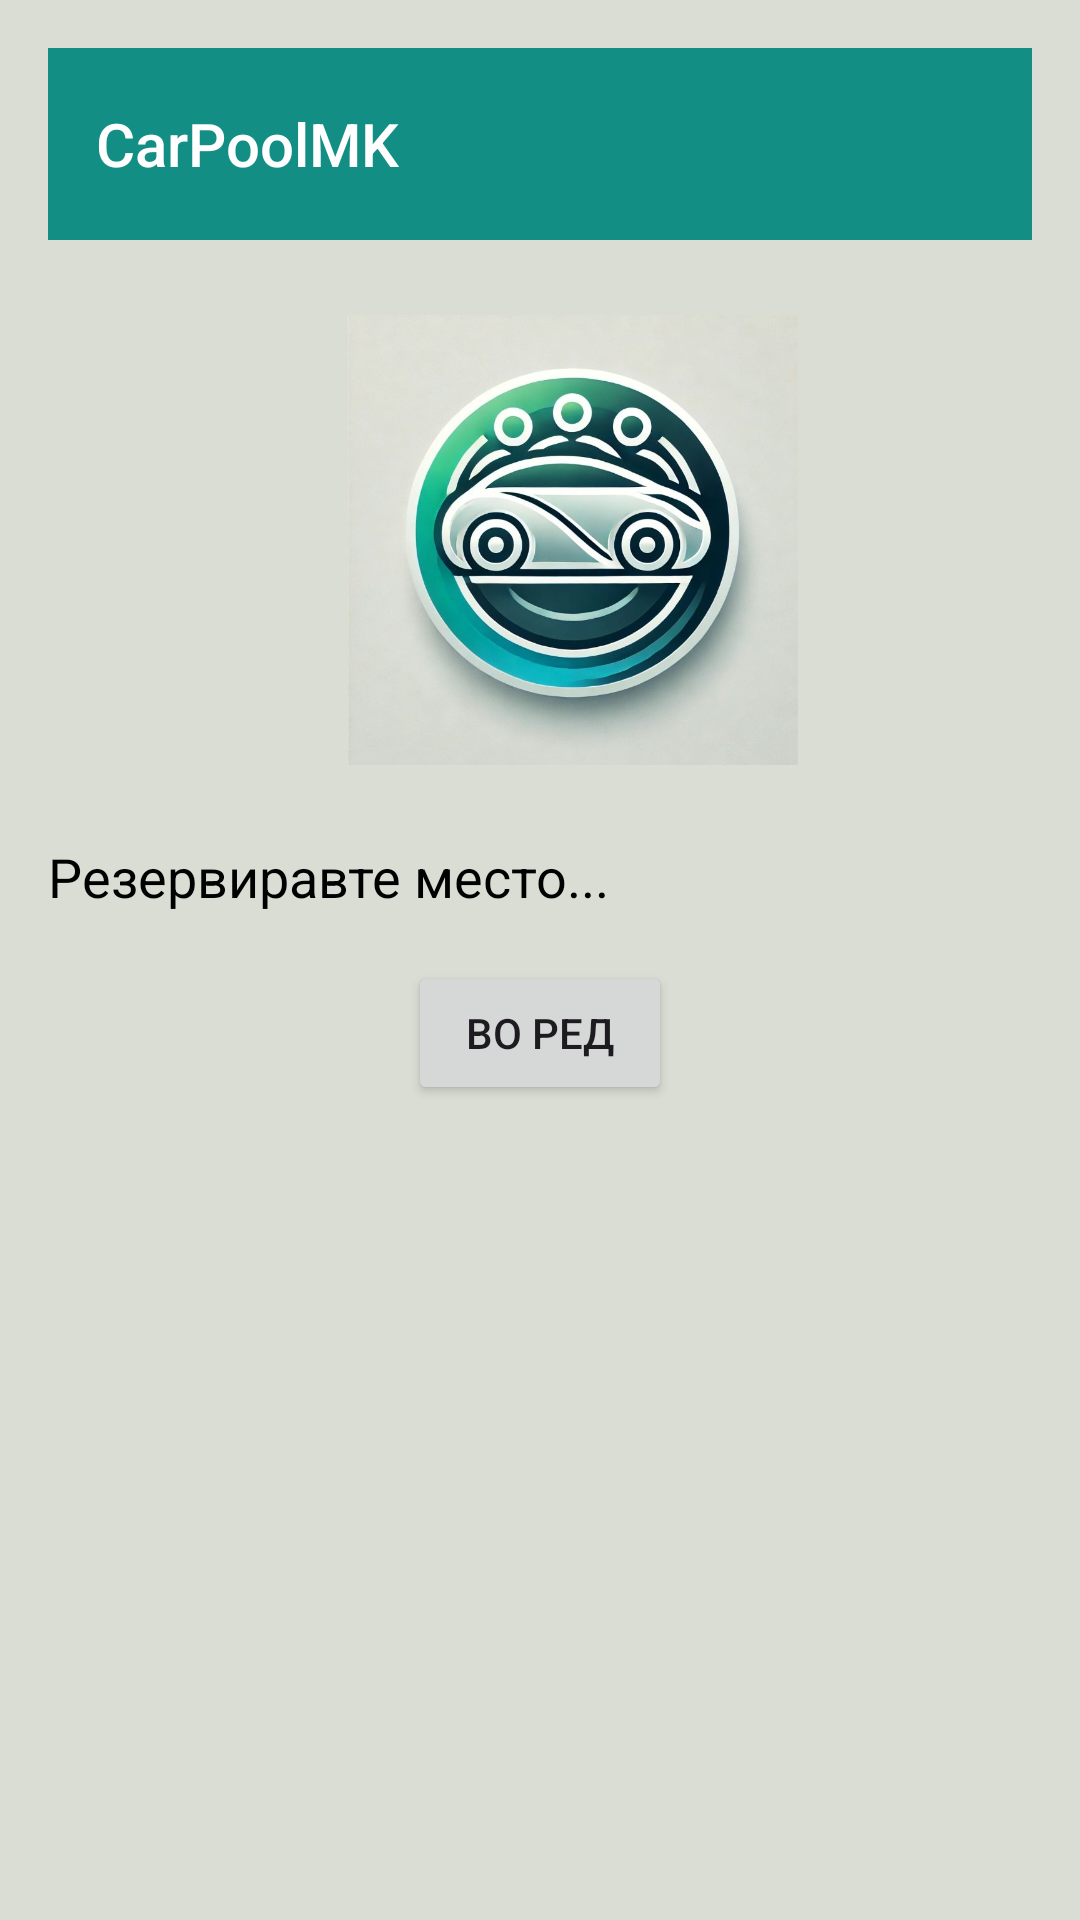

This screen was rendered from an Android layout file. Write that file and the resources it references.
<!-- AndroidManifest.xml: application theme Theme.WorkShop -->
<!-- res/layout/activity_reservation_confirmation.xml -->
<LinearLayout xmlns:android="http://schemas.android.com/apk/res/android"
    android:layout_width="match_parent"
    android:layout_height="match_parent"
    android:orientation="vertical"
    android:padding="16dp"
    android:background="#DADDD4">
    <include
        layout="@layout/appbar_client"
        android:id="@+id/appbar_client"
        android:layout_width="match_parent"
        android:layout_height="wrap_content" />
    <ImageView
        android:id="@+id/splash_logo"
        android:layout_width="250dp"
        android:layout_height="200dp"
        android:src="@drawable/img"
        android:paddingLeft="100dp"
        android:layout_centerHorizontal="true"
        android:contentDescription="App Logo"/>

    <TextView
        android:id="@+id/reservation_text"
        android:layout_width="match_parent"
        android:layout_height="wrap_content"
        android:textSize="18sp"
        android:text="Резервиравте место..."
        android:textColor="@android:color/black" />

    <Button
        android:id="@+id/ok_button"
        android:layout_width="wrap_content"
        android:layout_height="wrap_content"
        android:text="Во ред"
        android:layout_gravity="center_horizontal"
        android:layout_marginTop="16dp" />
</LinearLayout>
<!-- res/layout/appbar_client.xml (included above) -->
<?xml version="1.0" encoding="utf-8"?>

<androidx.appcompat.widget.Toolbar xmlns:android="http://schemas.android.com/apk/res/android"
    xmlns:app="http://schemas.android.com/apk/res-auto"
    android:layout_width="match_parent"
    android:layout_height="75dp"
    app:title="CarPoolMK"
    app:titleTextAppearance="@style/TextAppearance.AppCompat.Title.Inverse"
    app:titleTextColor="@color/white"
    app:layout_constraintTop_toTopOf="parent"
    android:background="#138E84">
</androidx.appcompat.widget.Toolbar>
<!-- resources referenced by this layout -->
<resources>
  <!-- drawable img: png bitmap (drawable, 590528 bytes) -->
  <style name="Theme.WorkShop" parent="Base.Theme.WorkShop" />
  <style name="Base.Theme.WorkShop" parent="Theme.Material3.DayNight.NoActionBar">
          
          
      </style>
  <!-- not gathered from this repository: default colours our renderer supplied (Android Studio template values) -->
  <color name="white">#FFFFFFFF</color>
</resources>
